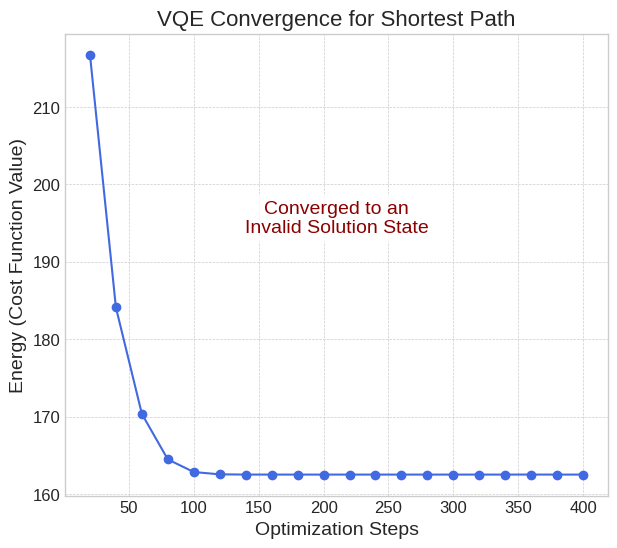
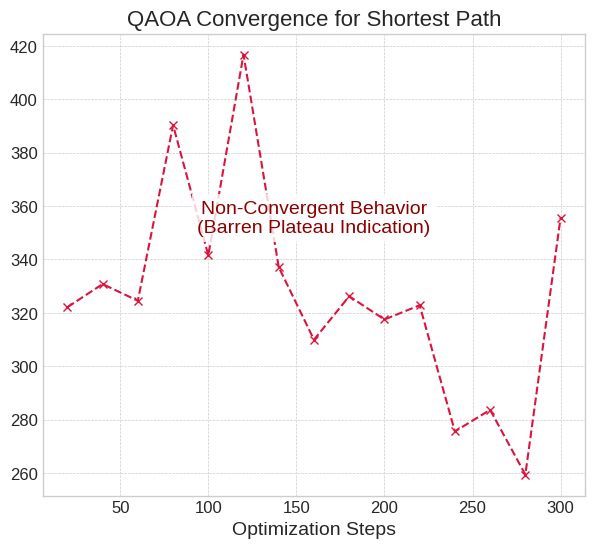
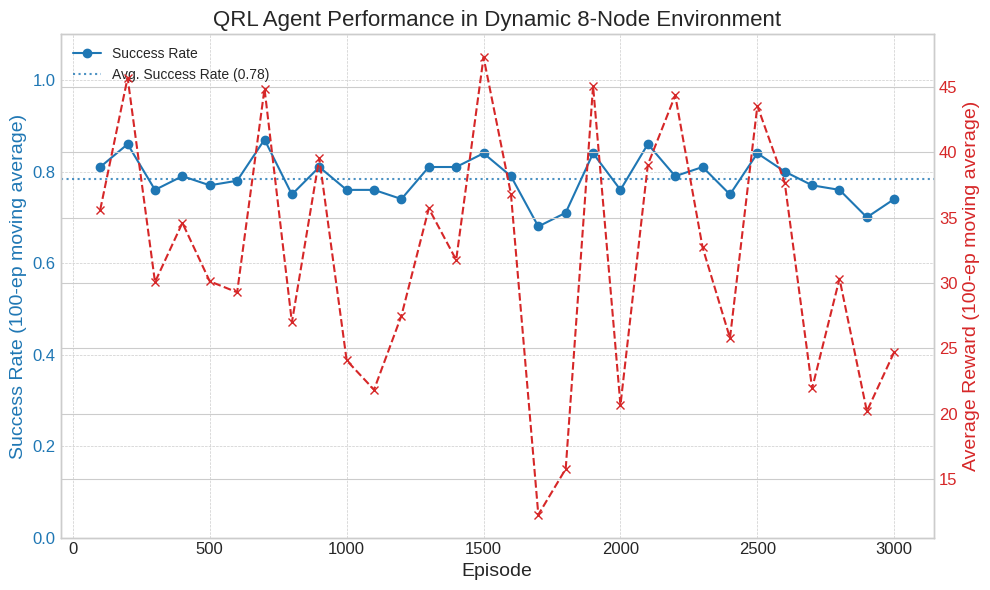

These figures' Python source, in order:
# file: generate_plots.py
# Version 3.1: Re-added insightful text annotations to static plots.
import matplotlib.pyplot as plt
import numpy as np
import os

# --- Global plot settings for consistency ---
plt.style.use('seaborn-v0_8-whitegrid')
TITLE_FONTSIZE = 16
LABEL_FONTSIZE = 14
TICK_FONTSIZE = 12

def generate_static_optimizer_plots():
    """
    Generates and saves SEPARATE convergence plots for VQE and QAOA,
    including text annotations to explain the results.
    """
    print("Generating separate plots for VQE and QAOA convergence...")

    # --- Data from terminal outputs ---
    vqe_steps = [20, 40, 60, 80, 100, 120, 140, 160, 180, 200, 220, 240, 260, 280, 300, 320, 340, 360, 380, 400]
    vqe_energy = [216.75, 184.09, 170.34, 164.46, 162.83, 162.53, 162.503, 162.5003, 162.50005, 162.50000, 162.50000, 162.50000, 162.50000, 162.50000, 162.50000, 162.50000, 162.50000, 162.504, 162.5000, 162.5000]
    
    qaoa_steps = [20, 40, 60, 80, 100, 120, 140, 160, 180, 200, 220, 240, 260, 280, 300]
    qaoa_energy = [322.10, 330.77, 324.50, 390.31, 341.56, 416.75, 337.08, 309.91, 326.20, 317.49, 322.82, 275.55, 283.64, 259.38, 355.62]
    
    output_dir = os.path.join("results", "figures")

    # --- Plot 1: VQE Convergence ---
    plt.figure(figsize=(7, 6))
    ax1 = plt.gca()
    ax1.plot(vqe_steps, vqe_energy, marker='o', linestyle='-', color='royalblue')
    ax1.set_title('VQE Convergence for Shortest Path', fontsize=TITLE_FONTSIZE)
    ax1.set_xlabel('Optimization Steps', fontsize=LABEL_FONTSIZE)
    ax1.set_ylabel('Energy (Cost Function Value)', fontsize=LABEL_FONTSIZE)
    ax1.tick_params(axis='both', which='major', labelsize=TICK_FONTSIZE)
    ax1.grid(True, which='both', linestyle='--', linewidth=0.5)
    
    # *** ADDING TEXT ANNOTATION BACK ***
    ax1.text(0.5, 0.6, 'Converged to an\nInvalid Solution State',
             horizontalalignment='center', verticalalignment='center',
             transform=ax1.transAxes, fontsize=14, color='darkred',
             bbox=dict(facecolor='white', alpha=0.8, edgecolor='none'))

    # Save the VQE figure
    vqe_output_path = os.path.join(output_dir, "vqe_sp_convergence.png")
    plt.savefig(vqe_output_path, dpi=600, bbox_inches='tight')
    print(f"VQE plot saved to '{vqe_output_path}'")
    plt.close()

    # --- Plot 2: QAOA Convergence ---
    plt.figure(figsize=(7, 6))
    ax2 = plt.gca()
    ax2.plot(qaoa_steps, qaoa_energy, marker='x', linestyle='--', color='crimson')
    ax2.set_title('QAOA Convergence for Shortest Path', fontsize=TITLE_FONTSIZE)
    ax2.set_xlabel('Optimization Steps', fontsize=LABEL_FONTSIZE)
    ax2.tick_params(axis='both', which='major', labelsize=TICK_FONTSIZE)
    ax2.grid(True, which='both', linestyle='--', linewidth=0.5)

    # *** ADDING TEXT ANNOTATION BACK ***
    ax2.text(0.5, 0.6, 'Non-Convergent Behavior\n(Barren Plateau Indication)',
             horizontalalignment='center', verticalalignment='center',
             transform=ax2.transAxes, fontsize=14, color='darkred',
             bbox=dict(facecolor='white', alpha=0.8, edgecolor='none'))

    # Save the QAOA figure
    qaoa_output_path = os.path.join(output_dir, "qaoa_sp_convergence.png")
    plt.savefig(qaoa_output_path, dpi=600, bbox_inches='tight')
    print(f"QAOA plot saved to '{qaoa_output_path}'")
    plt.close()


def plot_qrl_learning_curve():
    """
    Generates and saves the learning curve plots for the QRL agent.
    """
    print("Generating QRL Agent Learning Curve plot...")

    # --- Data from terminal outputs ---
    episodes = np.arange(100, 3001, 100)
    avg_rewards = [35.61, 45.70, 30.07, 34.60, 30.13, 29.29, 44.86, 26.99, 39.55, 24.08,
                   21.84, 27.50, 35.70, 31.77, 47.27, 36.81, 12.28, 15.78, 45.06, 20.67,
                   39.05, 44.35, 32.72, 25.79, 43.55, 37.67, 21.94, 30.33, 20.19, 24.73]
    success_rates = [0.81, 0.86, 0.76, 0.79, 0.77, 0.78, 0.87, 0.75, 0.81, 0.76,
                     0.76, 0.74, 0.81, 0.81, 0.84, 0.79, 0.68, 0.71, 0.84, 0.76,
                     0.86, 0.79, 0.81, 0.75, 0.84, 0.80, 0.77, 0.76, 0.70, 0.74]

    # --- Plot setup ---
    fig, ax1 = plt.subplots(figsize=(10, 6))

    color = 'tab:blue'
    ax1.set_xlabel('Episode', fontsize=LABEL_FONTSIZE)
    ax1.set_ylabel('Success Rate (100-ep moving average)', color=color, fontsize=LABEL_FONTSIZE)
    ax1.plot(episodes, success_rates, color=color, marker='o', linestyle='-', label='Success Rate')
    ax1.tick_params(axis='y', labelcolor=color, labelsize=TICK_FONTSIZE)
    ax1.tick_params(axis='x', labelsize=TICK_FONTSIZE)
    ax1.set_ylim(0, 1.1)
    ax1.grid(True, which='both', linestyle='--', linewidth=0.5)

    avg_sr = np.mean(success_rates)
    ax1.axhline(y=avg_sr, color=color, linestyle=':', alpha=0.8, label=f'Avg. Success Rate ({avg_sr:.2f})')
    ax1.legend(loc='upper left')

    ax2 = ax1.twinx()
    color = 'tab:red'
    ax2.set_ylabel('Average Reward (100-ep moving average)', color=color, fontsize=LABEL_FONTSIZE)
    ax2.plot(episodes, avg_rewards, color=color, marker='x', linestyle='--', label='Average Reward')
    ax2.tick_params(axis='y', labelcolor=color, labelsize=TICK_FONTSIZE)

    plt.title('QRL Agent Performance in Dynamic 8-Node Environment', fontsize=TITLE_FONTSIZE)
    fig.tight_layout()
    
    output_path = os.path.join("results", "figures", "qrl_learning_curve.png")
    plt.savefig(output_path, dpi=600, bbox_inches='tight')
    print(f"QRL plot saved to '{output_path}'")
    plt.close()


def main():
    """
    Main function to generate all figures and tables for the paper.
    """
    output_dir = os.path.join("results", "figures")
    if not os.path.exists(output_dir):
        os.makedirs(output_dir)
        print(f"Created directory '{output_dir}'")
        
    generate_static_optimizer_plots()
    plot_qrl_learning_curve()
    
    print("\n--- LaTeX Code for Table 1 ---")
    table_latex = r"""
\begin{table}[ht!]
\centering
\caption{Summary of Static Optimization Results}
\label{tab:static_results}
\begin{tabular}{@{}llcc@{}}
\toprule
Problem & Algorithm & Solution Validity & Approx. Ratio \\ \midrule
\textbf{5-Node Max-Cut} & VQE & Invalid & 0.0 \\
(Control Experiment) & QAOA & \textbf{Valid (Optimal)} & \textbf{1.0} \\ \addlinespace
\textbf{4-Node Shortest Path} & VQE & Invalid & N/A \\
(Main Task) & QAOA & Invalid & N/A \\ \bottomrule
\end{tabular}
\end{table}
    """
    print(table_latex)


if __name__ == "__main__":
    main()
